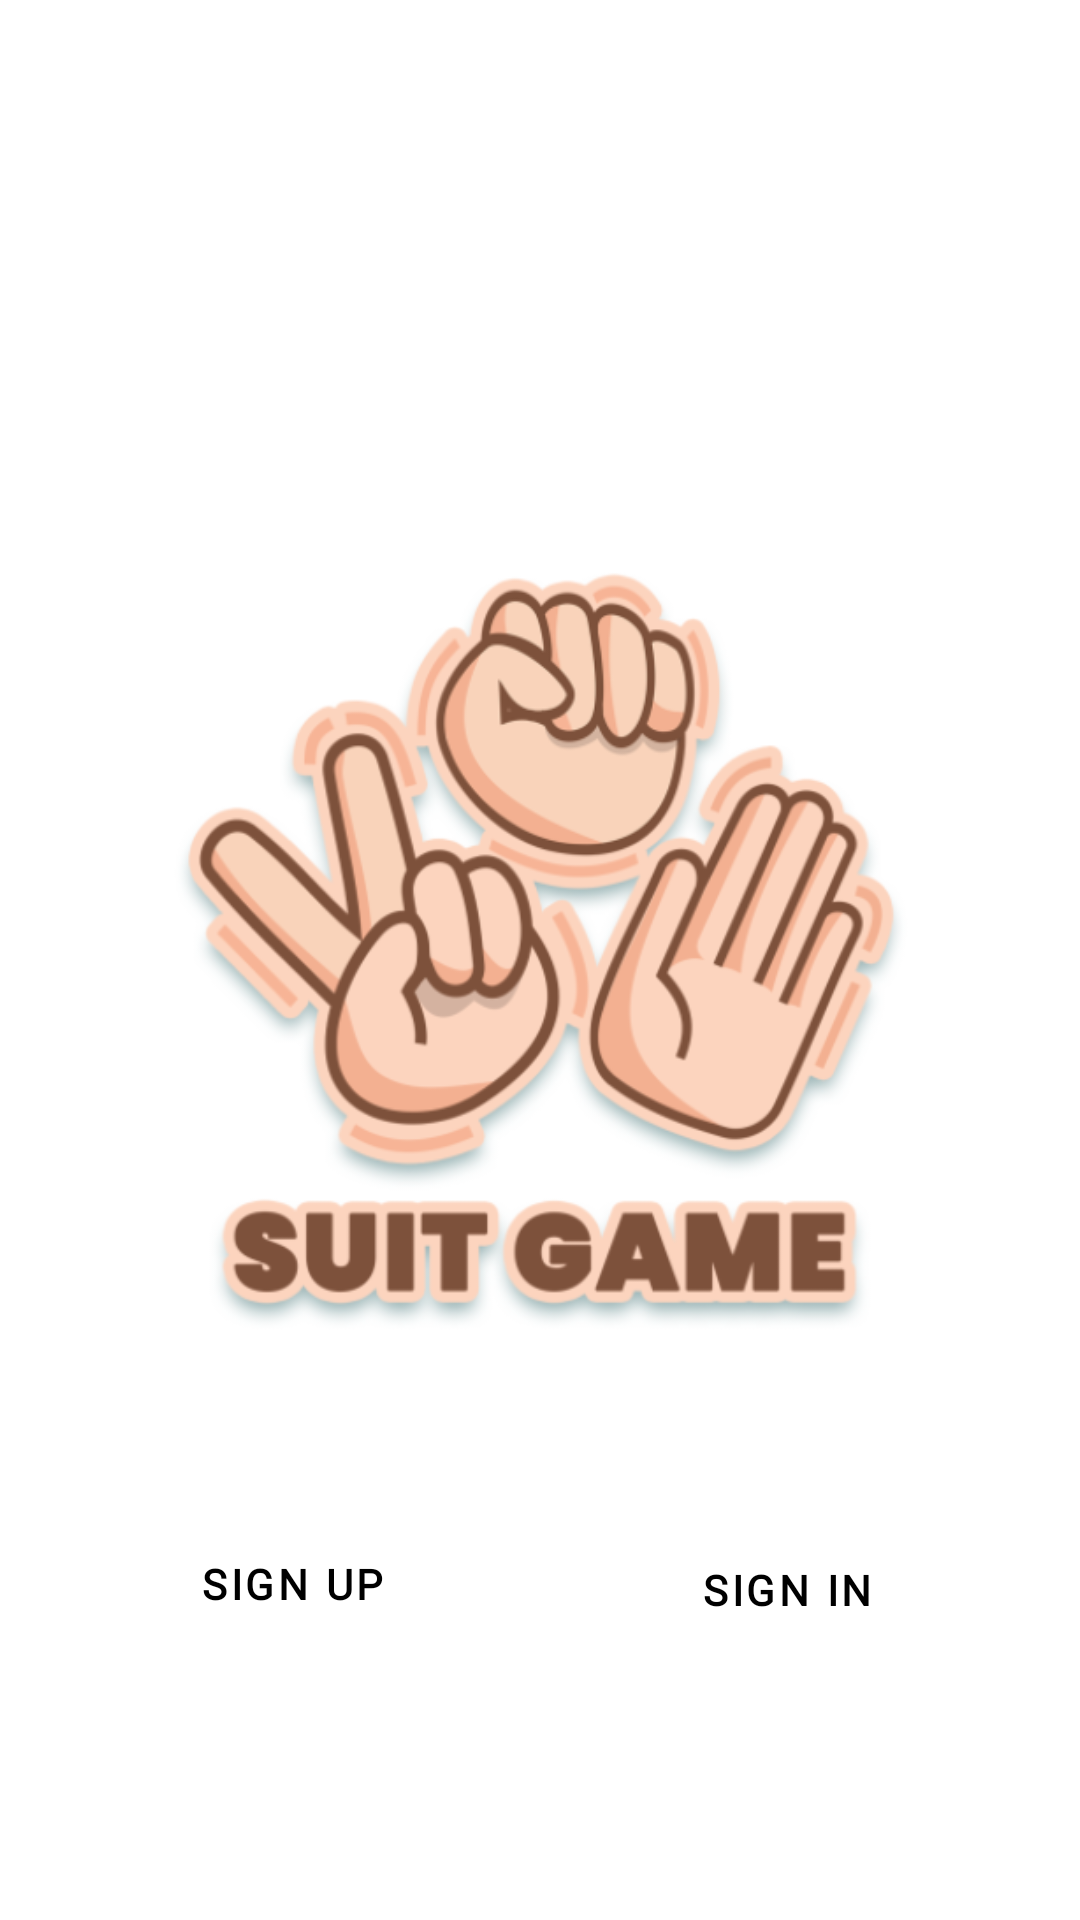

This screen was rendered from an Android layout file. Write that file and the resources it references.
<!-- AndroidManifest.xml: application theme Theme.GameSuit -->
<!-- res/layout/activity_onboarding_finish.xml -->
<?xml version="1.0" encoding="utf-8"?>
<androidx.constraintlayout.widget.ConstraintLayout xmlns:android="http://schemas.android.com/apk/res/android"
    xmlns:app="http://schemas.android.com/apk/res-auto"
    xmlns:tools="http://schemas.android.com/tools"
    android:layout_width="match_parent"
    android:layout_height="match_parent"
    tools:context=".activity.ui.onboarding.OnboardingFinishActivity">

    <ImageView
        android:id="@+id/imageView2"
        android:layout_width="match_parent"
        android:layout_height="300dp"
        android:cropToPadding="true"
        android:src="@drawable/logo"
        app:layout_constraintBottom_toBottomOf="parent"
        app:layout_constraintEnd_toEndOf="parent"
        app:layout_constraintStart_toStartOf="parent"
        app:layout_constraintTop_toTopOf="parent" />

    <Button
        android:layout_marginTop="30dp"
        android:id="@+id/btn_login"
        style="@style/ButtonStyle"
        android:layout_width="0dp"
        android:layout_height="60dp"
        android:fontFamily="@font/comicsans"
        android:text="@string/sign_in"
        android:textColor="@color/black"
        android:textStyle="bold"
        android:layout_marginStart="30dp"
        android:layout_marginEnd="30dp"
        app:layout_constraintEnd_toEndOf="parent"
        app:layout_constraintHorizontal_bias="0.5"
        app:layout_constraintStart_toEndOf="@+id/btn_registrasi"
        app:layout_constraintTop_toBottomOf="@+id/imageView2" />

    <Button
        android:id="@+id/btn_registrasi"
        style="@style/MaterialButtonStyle"
        android:layout_width="0dp"
        android:layout_height="60dp"
        android:layout_marginStart="30dp"
        android:layout_marginTop="28dp"
        android:fontFamily="@font/comicsans"
        android:text="@string/sign_up"
        android:textColor="@color/black"
        android:textStyle="bold"
        app:layout_constraintEnd_toStartOf="@+id/btn_login"
        app:layout_constraintHorizontal_bias="0.5"
        app:layout_constraintStart_toStartOf="parent"
        app:layout_constraintTop_toBottomOf="@+id/imageView2" />

</androidx.constraintlayout.widget.ConstraintLayout>
<!-- resources referenced by this layout -->
<resources>
  <color name="black">#FF000000</color>
  <!-- drawable logo: webp bitmap (drawable, 68262 bytes) -->
  <string name="sign_in">Sign In</string>
  <string name="sign_up">Sign Up</string>
  <style name="ButtonStyle" parent="Widget.MaterialComponents.Button">
          <item name="backgroundTint">@color/biru</item>
      </style>
  <style name="MaterialButtonStyle" parent="Widget.MaterialComponents.Button">
          <item name="backgroundTint">@color/background_biru</item>
      </style>
  <style name="Theme.GameSuit" parent="Theme.MaterialComponents.DayNight.NoActionBar">
          
          <item name="colorPrimary">@color/purple_500</item>
          <item name="colorPrimaryVariant">@color/white</item>
          <item name="colorOnPrimary">@color/white</item>
          
          <item name="colorSecondary">@color/teal_200</item>
          <item name="colorSecondaryVariant">@color/teal_700</item>
          <item name="colorOnSecondary">@color/black</item>
          
          <item name="android:statusBarColor" tools:targetApi="l">?attr/colorPrimaryVariant</item>
          
      </style>
  <color name="biru">#0070C0</color>
  <color name="background_biru">#D6EDFB</color>
  <color name="purple_500">#FF6200EE</color>
  <color name="white">#FFFFFFFF</color>
  <color name="teal_200">#FF03DAC5</color>
  <color name="teal_700">#FF018786</color>
</resources>
